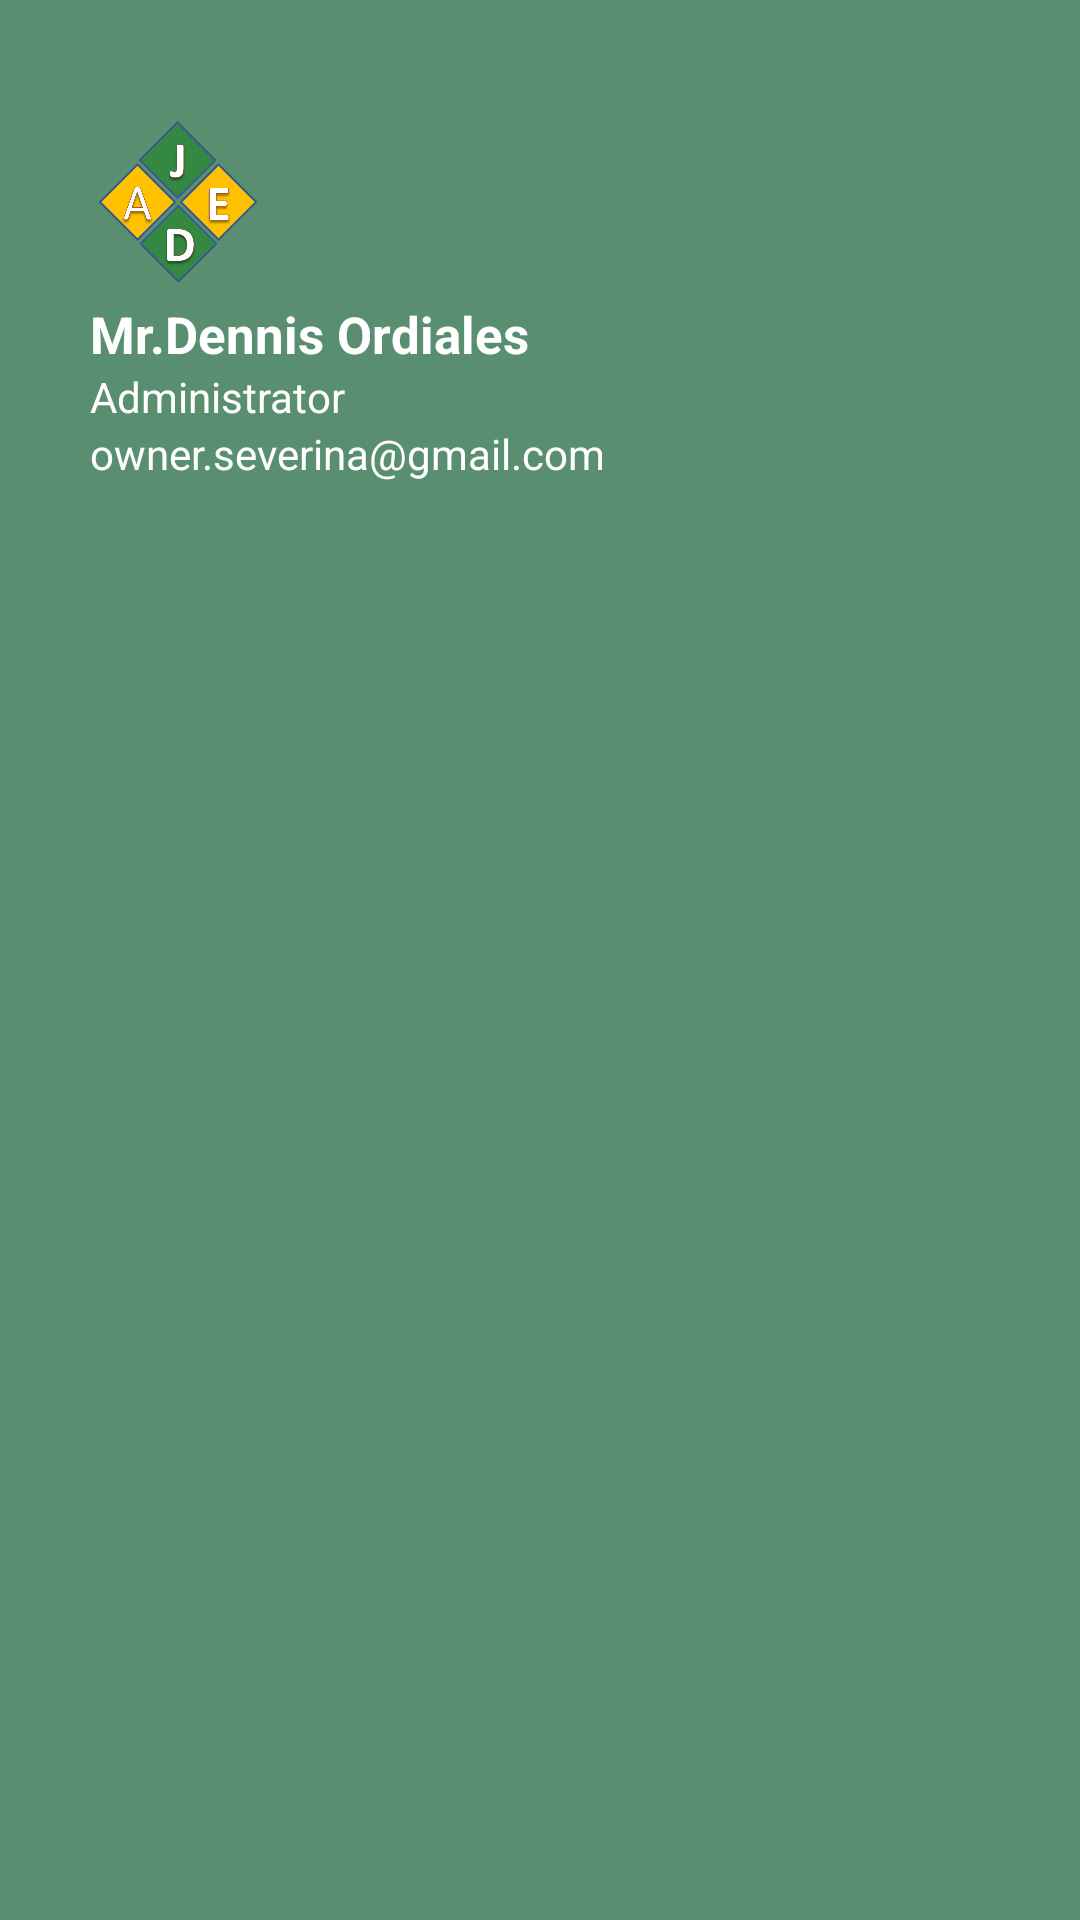

Write the Android layout XML for this screen, with the resource values it uses.
<!-- AndroidManifest.xml: application theme Theme.TestOIS -->
<!-- res/layout/main_drawer_header.xml -->
<?xml version="1.0" encoding="utf-8"?>
<LinearLayout xmlns:android="http://schemas.android.com/apk/res/android"
    android:layout_width="match_parent"
    android:layout_height="200dp"
    android:padding="20dp"
    android:background="@color/color3"
    android:orientation="vertical">

    <ImageView
        android:layout_width="80dp"
        android:layout_height="80dp"
        android:layout_gravity="left"
        android:layout_marginStart="-1sp"
        android:src="@drawable/severina"
        android:paddingTop="20dp"/>

    <TextView
        android:id="@+id/userName"
        android:layout_width="wrap_content"
        android:layout_height="wrap_content"
        android:text="Mr.Dennis Ordiales"
        android:textColor="@color/white"
        android:layout_gravity="left"
        android:textSize="17sp"
        android:textStyle="bold"
        android:paddingLeft="10dp"/>

    <TextView
        android:id="@+id/userRole"
        android:layout_width="wrap_content"
        android:layout_height="wrap_content"
        android:text="@string/header_role"
        android:textColor="@color/white"
        android:layout_gravity="left"
        android:textSize="14sp"
        android:paddingLeft="10dp"/>

    <TextView
        android:id="@+id/userMail"
        android:layout_width="wrap_content"
        android:layout_height="wrap_content"
        android:text="@string/header_name"
        android:textColor="@color/white"
        android:layout_gravity="left"
        android:textSize="14sp"
        android:paddingLeft="10dp"/>


</LinearLayout>
<!-- resources referenced by this layout -->
<resources>
  <color name="color3">#598F70</color>
  <color name="white">#FFFFFFFF</color>
  <!-- drawable severina: png bitmap (drawable, 38681 bytes) -->
  <string name="header_name">owner.severina@gmail.com</string>
  <string name="header_role">Administrator</string>
  <style name="Theme.TestOIS" parent="Theme.MaterialComponents.Light.NoActionBar">
          
          <item name="colorPrimary">@color/green</item>
          <item name="colorPrimaryVariant">@color/black</item>
          <item name="colorOnPrimary">@color/light_green</item>
          
          <item name="colorSecondary">@color/teal_200</item>
          <item name="colorSecondaryVariant">@color/teal_700</item>
          <item name="colorOnSecondary">@color/black</item>
          
          <item name="android:statusBarColor" tools:targetApi="l">?attr/colorPrimaryVariant</item>
          
      </style>
  <color name="green">#5C9942</color>
  <color name="black">#FF000000</color>
  <color name="light_green">#7EB495</color>
  <color name="teal_200">#FF03DAC5</color>
  <color name="teal_700">#FF018786</color>
</resources>
